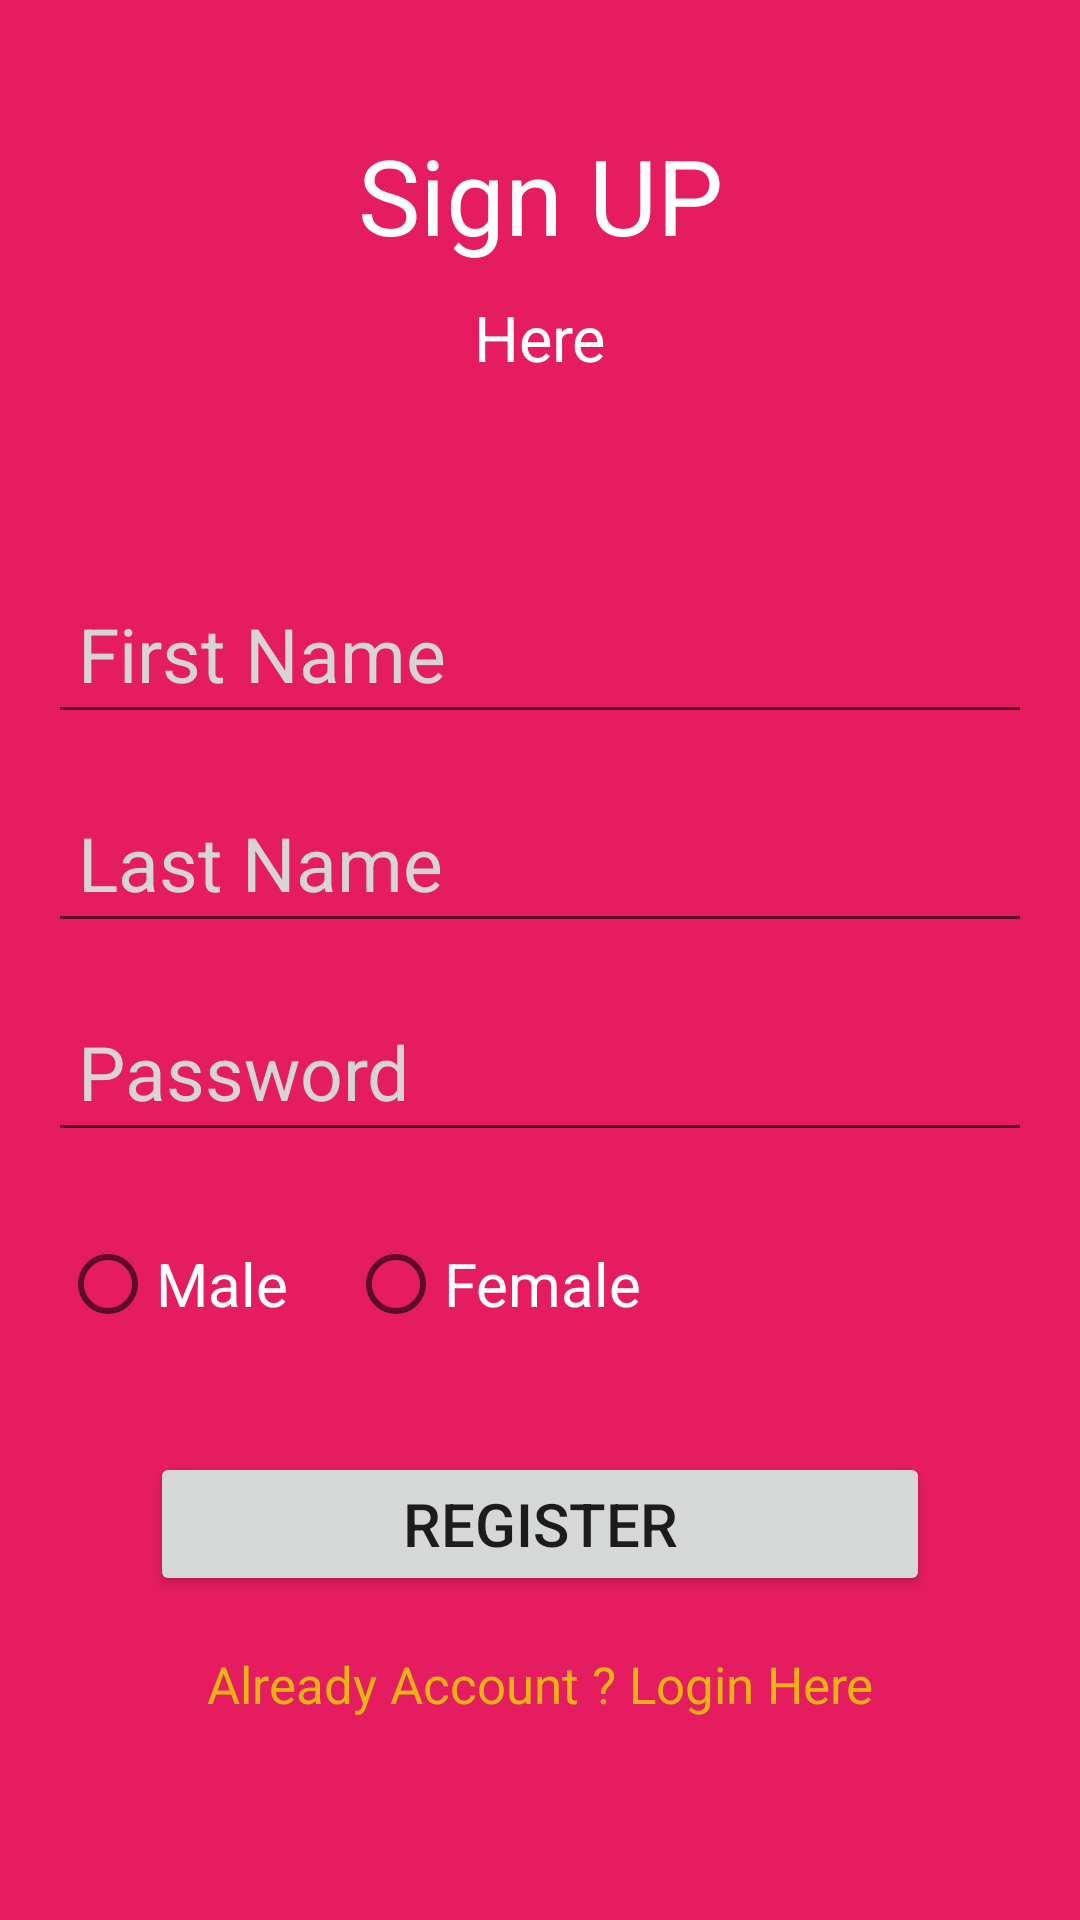

Write the Android layout XML for this screen, with the resource values it uses.
<!-- AndroidManifest.xml: application theme Theme.TaskFirst -->
<!-- res/layout/activity_signup_page.xml -->
<?xml version="1.0" encoding="utf-8"?>
<androidx.constraintlayout.widget.ConstraintLayout xmlns:android="http://schemas.android.com/apk/res/android"
    xmlns:app="http://schemas.android.com/apk/res-auto"
    xmlns:tools="http://schemas.android.com/tools"
    android:layout_width="match_parent"
    android:layout_height="match_parent"
    android:background="#E61C61"

    tools:context=".view.SignupPage">

    <TextView
        android:id="@+id/txt1"
        android:layout_width="wrap_content"
        android:layout_height="wrap_content"
        android:text="Sign UP"
        android:textColor="#ffff"
        android:textSize="35sp"
        app:layout_constraintBottom_toBottomOf="parent"
        app:layout_constraintEnd_toEndOf="parent"
        app:layout_constraintStart_toStartOf="parent"
        app:layout_constraintTop_toTopOf="parent"
        app:layout_constraintVertical_bias="0.07"/>
    <TextView
        android:layout_width="wrap_content"
        android:layout_height="wrap_content"
        android:text="Here"
        android:id="@+id/txt2"
        android:layout_marginTop="10dp"
        android:textColor="#ffff"
        android:textSize="21dp"
        app:layout_constraintEnd_toEndOf="parent"
        app:layout_constraintStart_toStartOf="parent"
        app:layout_constraintTop_toBottomOf="@+id/txt1"
        />

    <EditText
        android:layout_width="0dp"
        android:layout_height="wrap_content"
        android:id="@+id/firstname"
        android:layout_marginStart="16dp"
        android:layout_marginEnd="16dp"
        android:ems="10"
        android:hint="First Name"
        android:inputType="textPersonName"
        android:padding="10dp"
        android:textColor="#ffff"
        android:textColorHint="#D8D4D4"
        android:textSize="25sp"
        app:layout_constraintBottom_toBottomOf="parent"
        app:layout_constraintEnd_toEndOf="parent"
        app:layout_constraintStart_toStartOf="parent"
        app:layout_constraintTop_toBottomOf="@+id/txt2"
        app:layout_constraintVertical_bias="0.1399999"
        />

    <EditText
        android:layout_width="0dp"
        android:layout_height="wrap_content"
        android:id="@+id/lastname"
        android:layout_marginStart="16dp"
        android:layout_marginEnd="16dp"
        android:ems="10"
        android:hint="Last Name"
        android:inputType="textPersonName"
        android:padding="10dp"
        android:textColor="#ffff"
        android:textColorHint="#D8D4D4"
        android:textSize="25sp"
        android:layout_marginTop="16dp"
        app:layout_constraintEnd_toEndOf="parent"
        app:layout_constraintStart_toStartOf="parent"
        app:layout_constraintTop_toBottomOf="@+id/firstname"

        />

    <EditText
        android:layout_width="0dp"
        android:layout_height="wrap_content"
        android:id="@+id/password"
        android:layout_marginStart="16dp"
        android:layout_marginEnd="16dp"

        android:ems="10"
        android:hint="Password"
        android:inputType="textPassword"
        android:padding="10dp"
        android:textColor="#ffff"
        android:textColorHint="#D8D4D4"
        android:textSize="25sp"
        android:layout_marginTop="16dp"
        app:layout_constraintEnd_toEndOf="parent"
        app:layout_constraintStart_toStartOf="parent"
        app:layout_constraintTop_toBottomOf="@+id/lastname"

        />

    <RadioGroup
        android:layout_width="wrap_content"
        android:layout_height="wrap_content"
        android:id="@+id/grpradio"
        android:layout_marginLeft="10dp"
        android:layout_marginTop="20dp"
        android:orientation="horizontal"
        app:layout_constraintTop_toBottomOf="@id/password"
        tools:ignore="MissingConstraints">
        <RadioButton
            android:layout_width="wrap_content"
            android:layout_height="wrap_content"
            android:id="@+id/malebtn"
            android:text="Male"
            app:layout_constraintTop_toBottomOf="@+id/password"
            android:textSize="20sp"
            android:textColor="#ffff"
            android:layout_marginLeft="20dp"
            />
        <RadioButton
            android:layout_width="wrap_content"
            android:layout_height="wrap_content"
            android:id="@+id/femalebtn"
            android:text="Female"
            app:layout_constraintTop_toBottomOf="@+id/password"
            android:textSize="20sp"
            android:textColor="#ffff"

            android:layout_marginLeft="20dp"/>
    </RadioGroup>





    <Button
        android:layout_width="0dp"
        android:layout_height="wrap_content"
        android:id="@+id/registerBtn"
        android:layout_marginStart="50dp"
        android:layout_marginTop="32dp"
        android:layout_marginEnd="50dp"
        app:layout_constraintEnd_toEndOf="parent"
        app:layout_constraintStart_toStartOf="parent"
        android:text="Register"
        android:textSize="20sp"
        android:padding="10dp"
        app:layout_constraintTop_toBottomOf="@+id/grpradio"
        />

    <TextView
        android:layout_width="wrap_content"
        android:layout_height="wrap_content"
        android:id="@+id/createtext"
        android:layout_marginTop="18dp"
        android:text="Already Account ? Login Here"
        android:textSize="17dp"
        android:textColor="#E8B313"
        app:layout_constraintEnd_toEndOf="parent"
        app:layout_constraintStart_toStartOf="parent"
        app:layout_constraintTop_toBottomOf="@+id/registerBtn"
        />


</androidx.constraintlayout.widget.ConstraintLayout>
<!-- resources referenced by this layout -->
<resources>
  <style name="Theme.TaskFirst" parent="Theme.MaterialComponents.DayNight.DarkActionBar">
          
          <item name="colorPrimary">@color/purple_500</item>
          <item name="colorPrimaryVariant">@color/purple_700</item>
          <item name="colorOnPrimary">@color/white</item>
          
          <item name="colorSecondary">@color/teal_200</item>
          <item name="colorSecondaryVariant">@color/teal_700</item>
          <item name="colorOnSecondary">@color/black</item>
          
          <item name="android:statusBarColor">?attr/colorPrimaryVariant</item>
          
      </style>
  <!-- not gathered from this repository: default colours our renderer supplied (Android Studio template values) -->
  <color name="purple_500">#FF6200EE</color>
  <color name="purple_700">#FF3700B3</color>
  <color name="teal_200">#FF03DAC5</color>
  <color name="teal_700">#FF018786</color>
  <color name="black">#FF000000</color>
  <color name="white">#FFFFFFFF</color>
</resources>
